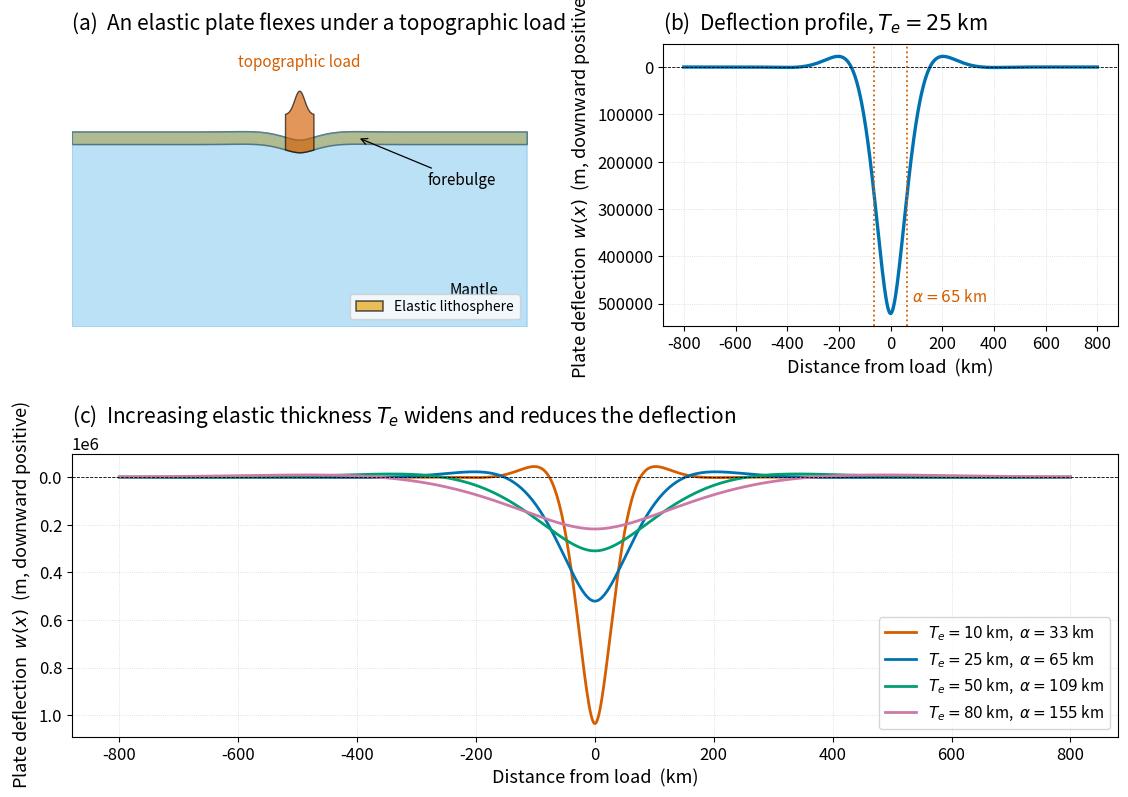

The script that saved this image: (Note: this script raises an exception after producing the figure.)
"""
fig_flexural_bulge.py

Scientific content: Elastic flexure of a thin plate under a vertical line
load. Three panels: (a) cartoon geometry of plate bending under a topographic
load, (b) deflection profile w(x) computed from the analytical solution,
(c) effect of varying flexural rigidity D (equivalently, elastic thickness Te)
on the wavelength and amplitude of the flexural bulge.

Reproduces conceptually:
  Turcotte, D.L. & Schubert, G. (2014). Geodynamics, 3rd ed., Cambridge,
  Ch. 3 (citation only — paywalled).

  Watts, A.B. & Burov, E.B. (2003). Lithospheric strength and its relationship
  to the elastic and seismogenic layer thickness. Earth Planet. Sci. Lett.
  213, 113–131. https://doi.org/10.1016/S0012-821X(03)00289-9 (citation only).

Solution used:
  Plate equation: D w'''' + (ρ_m - ρ_w) g w = q(x)
  For a line load V₀ at x=0 in a fluid of density (ρ_m - ρ_w):
      w(x) = (V₀ α³ / 8 D) exp(-|x|/α) ( cos(|x|/α) + sin(|x|/α) )
  where  α = (4 D / ((ρ_m - ρ_w) g))^(1/4)  is the flexural parameter.

Output:  assets/figures/fig_flexural_bulge.png
License: CC-BY 4.0
"""
import os
import numpy as np
import matplotlib as mpl
import matplotlib.pyplot as plt

mpl.rcParams.update({
    "font.size":       13,
    "axes.titlesize":  15,
    "axes.labelsize":  13,
    "xtick.labelsize": 12,
    "ytick.labelsize": 12,
    "legend.fontsize": 11,
    "figure.dpi":      150,
    "savefig.dpi":     300,
})

C_BLUE, C_ORANGE, C_SKY, C_GREEN, C_VERM, C_PINK, C_BLACK = (
    "#0072B2", "#E69F00", "#56B4E9", "#009E73",
    "#D55E00", "#CC79A7", "#000000",
)

# Plate flexure constants ──────────────────────────────────────────────────
E   = 70e9          # Young's modulus, Pa
nu  = 0.25          # Poisson's ratio
g   = 9.81          # m/s^2
rho_m = 3300.0
rho_w = 1030.0
delta_rho = rho_m - rho_w     # mantle - water restoring force

def D_from_Te(Te):
    return E * Te**3 / (12.0 * (1.0 - nu**2))

def alpha_from_D(D):
    return (4.0 * D / (delta_rho * g))**0.25

def w_line_load(x, V0, Te):
    D = D_from_Te(Te)
    a = alpha_from_D(D)
    return (V0 * a**3 / (8.0 * D)) * np.exp(-np.abs(x)/a) * \
           (np.cos(np.abs(x)/a) + np.sin(np.abs(x)/a))

# Common load
V0 = 1.5e12          # N/m  (illustrative line load)
x = np.linspace(-800e3, 800e3, 801)

# ── Figure: 3 panels ───────────────────────────────────────────────────────
fig = plt.figure(figsize=(13.5, 9.0))
gs = fig.add_gridspec(2, 2, height_ratios=[1.0, 1.0], hspace=0.45, wspace=0.30)

# Panel (a): cartoon ───────────────────────────────────────────────────────
ax_a = fig.add_subplot(gs[0, 0])
ax_a.set_title("(a)  An elastic plate flexes under a topographic load",
                loc="left", pad=10)
ax_a.set_xlim(-800, 800)
ax_a.set_ylim(-12, 6)
ax_a.axis("off")

# Plate geometry
Te_demo = 25e3        # 25 km elastic thickness
w = w_line_load(x, V0, Te_demo)
plate_top = -w / 1e3                    # km, sign flipped (downward positive in km)

# Plate (lithosphere)
ax_a.fill_between(x / 1e3, plate_top - 0.4, plate_top + 0.4,
                   color=C_ORANGE, alpha=0.65, edgecolor=C_BLACK, lw=1.1,
                   label="Elastic lithosphere")
# Mantle below
ax_a.fill_between(x / 1e3, plate_top + 0.4, np.full_like(x, -12),
                   color=C_SKY, alpha=0.4)
ax_a.text(700, -10, "Mantle", color=C_BLACK, fontsize=11, ha="right")

# Load on top
load_x = np.linspace(-50, 50, 50)
load_top = 1.5 + 1.5 * np.exp(-(load_x / 25)**2)
ax_a.fill_between(load_x, plate_top[len(x)//2 - 25 : len(x)//2 + 25] - 0.4,
                   load_top, color=C_VERM, alpha=0.65, edgecolor=C_BLACK)
ax_a.text(0, 4.5, "topographic load", ha="center", color=C_VERM, fontsize=11)

# Forebulge label
ix_max = np.argmax(plate_top[x > 0])
xb = x[x > 0][ix_max] / 1e3
ax_a.annotate("forebulge", xy=(xb, plate_top[x > 0][ix_max]),
                xytext=(450, -3.0), fontsize=11,
                arrowprops=dict(arrowstyle="->", color=C_BLACK, lw=0.9))

ax_a.legend(loc="lower right", fontsize=10)

# Panel (b): w(x) for one Te ──────────────────────────────────────────────
ax_b = fig.add_subplot(gs[0, 1])
Te_demo = 25e3
w = w_line_load(x, V0, Te_demo)
ax_b.plot(x / 1e3, w * 1e3, color=C_BLUE, lw=2.4)        # mm display
ax_b.axhline(0, color=C_BLACK, lw=0.6, ls="--")
ax_b.set_xlabel("Distance from load  (km)")
ax_b.set_ylabel("Plate deflection  $w(x)$  (m, downward positive)")
ax_b.set_title(f"(b)  Deflection profile, $T_e = {Te_demo/1e3:.0f}$ km",
                loc="left", pad=10)
# Also label the flexural parameter
a = alpha_from_D(D_from_Te(Te_demo))
ax_b.axvline(a / 1e3, ls=":", color=C_VERM, lw=1.3)
ax_b.axvline(-a / 1e3, ls=":", color=C_VERM, lw=1.3)
ax_b.text(a / 1e3 + 18, 0.95 * (w * 1e3).max(),
           rf"$\alpha={a/1e3:.0f}$ km", color=C_VERM, fontsize=11)
ax_b.invert_yaxis()             # downward = positive on plot
ax_b.grid(ls=":", lw=0.6, alpha=0.5)

# Panel (c): vary Te ───────────────────────────────────────────────────────
ax_c = fig.add_subplot(gs[1, :])
for Te, col in zip([10e3, 25e3, 50e3, 80e3],
                    [C_VERM, C_BLUE, C_GREEN, C_PINK]):
    w = w_line_load(x, V0, Te)
    a = alpha_from_D(D_from_Te(Te))
    ax_c.plot(x / 1e3, w * 1e3, color=col, lw=2.0,
              label=fr"$T_e={Te/1e3:.0f}$ km,  $\alpha={a/1e3:.0f}$ km")

ax_c.axhline(0, color=C_BLACK, lw=0.6, ls="--")
ax_c.set_xlabel("Distance from load  (km)")
ax_c.set_ylabel("Plate deflection  $w(x)$  (m, downward positive)")
ax_c.set_title("(c)  Increasing elastic thickness $T_e$ widens "
                "and reduces the deflection",
                loc="left", pad=10)
ax_c.legend(loc="lower right", fontsize=11)
ax_c.invert_yaxis()
ax_c.grid(ls=":", lw=0.6, alpha=0.5)

OUT = os.path.join(os.path.dirname(__file__), "..", "figures",
                    "fig_flexural_bulge.png")
fig.savefig(OUT, bbox_inches="tight")
print(f"Wrote {OUT}")

if __name__ == "__main__":
    pass
